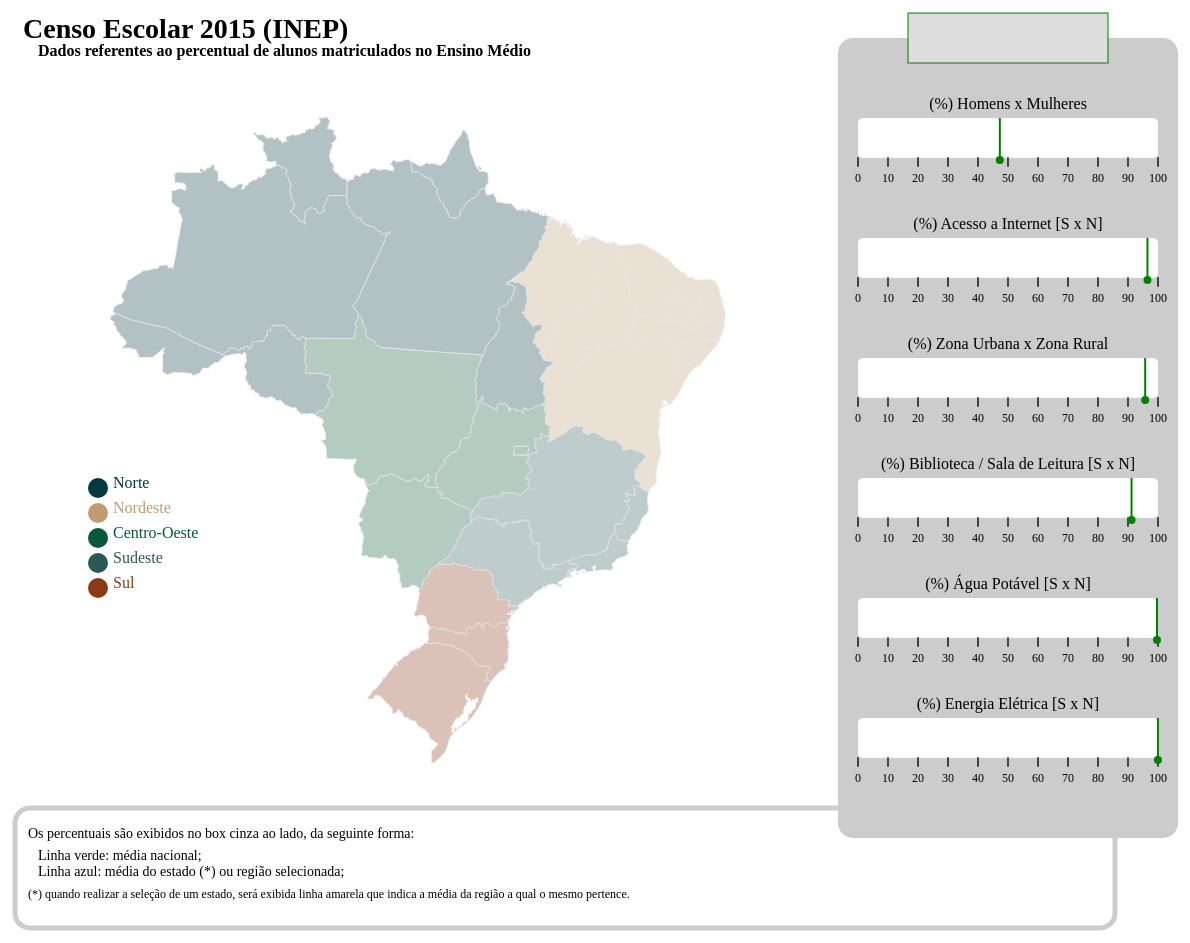
D3 v3 page, settled after 480 driven frames (8 s of simulated time); the page loaded 7 data file(s).



var width = 1200,
    height = 1000,
    regiao = [
      {sigla:"NO", cor:"#04383F", nome:"Norte"},
      {sigla:"NE", cor:"#BE9B72", nome:"Nordeste"},
      {sigla:"CO", cor:"#0A573A", nome:"Centro-Oeste"},
      {sigla:"SE", cor:"#2B585A", nome:"Sudeste"},
      {sigla:"SU", cor:"#8B3A18", nome:"Sul"}
    ];

var projection = 
	d3.geo.mercator()
		.center([-55,-15])
    .scale(900)
    .translate([width / 2 - 200, height / 2 - 50]);

var path =
	d3.geo.path()
  	.projection(projection);

var svg = d3.select("body").append("svg")
    .attr("width", width)
    .attr("height", height);

var gCountry =
  svg.append("g")
    .classed("country", true);

var gLegenda =
  svg.append("g");
    // .classed("g2", true);

var gLegendaText =
  svg.append("g");
    // .classed("g3", true);


// --- Carrega mapa ---
// d3.json("topojson_estados_brasil.json", function(error, data) {
d3.json("mapa_estados.json", function(error, data) {
    if (error) return console.error(error);
	  var subunits = topojson.feature(data, data.objects.BRA_adm1);

    // --- Desenha título ---
    var title = svg
      .append("text")
        .attr("x", 15)
        .attr("y", 50)
        .attr("font-weight", "bold")
        .attr("font-size", "28px")
        .text("Censo Escolar 2015 (INEP)");
    title.append("tspan")
        .text("Dados referentes ao percentual de alunos matriculados no Ensino Médio")
        .attr("x",30)
        .attr("font-size", "16px")
        .attr("dy","18px");


    // --- Desenha mapa dos estados ---
    gCountry.selectAll(".subunit")
      .data(subunits.features)
      .enter()
        .append("path")
          .attr("id", function(d) { return d.properties.HASC_1.substring(3); })
          .attr("class", function(d) { return d.properties.REGIAO; })
          .classed("subunit", true)
          .attr("d", path)
          .on("click", selectState)
          .on("mouseover", function(d) { d3.select(this).style("opacity", "1"); } )
          .on("mouseleave", function(d) { d3.select(this).style("opacity", null); } );


    // --- Desenha box das regiões ---

    gLegenda.selectAll("circle")
        .data(regiao)
        .enter()
        .append("circle")
          .attr("fill", function(d){ return d.cor })
          .attr("r", 10)
          .attr("cx", 90)
          .attr("cy", function (d,i) {
              return height / 2 + 25*i;
          })
          .attr("class", function(d){ return d.nome })
          .on("click", selectRegion);
    
    gLegendaText.selectAll("text")
        .data(regiao)
        .enter()
        .append("text")
        .attr("width", 100)
        .attr("x", 105)
        .attr("y", function (d,i) {
            return height / 2 + 25*i;
        })
        .attr("class", function(d){ return d.nome })
        .on("click", selectRegion)
        .text(function(d){ return d.nome; });



   // --- Desenha o box cinza ---
    svg
      .append("rect")
        .attr("width", 340)
        .attr("height", 800)
        .attr("x", 830)
        .attr("y", 50)
        .attr("fill", "#ccc")
        .attr("rx", 15)
        .attr("ry", 15);


    svg
      .append("rect")
        .attr("width", 200)
        .attr("height", 50)
        .attr("x", 900)
        .attr("y", 25)
        .attr("stroke", "green")
        .attr("fill", "#ddd");
    
    svg
      .append("text")
        .attr("width", 300)
        .attr("height", 50)
        .attr("x", 1000)
        .attr("y", 50)
        .attr("text-anchor", "middle")
        .attr("alignment-baseline", "central")
        .attr("id", "box-title")
        .style("font-weight", "bold");



   // --- "Desenha" texto que resume o funcionamento da visualização ---
    
   svg.append("rect")
    .attr("stroke", "#ccc")
    .attr("stroke-width", "5px")
    .attr("fill", "#fff")
    .attr("fill-opacity", 0)
    .attr("width", 1100)
    .attr("height", 120)
    .attr("x", 7)
    .attr("y", 820)
    .attr("rx", 15)
    .attr("ry", 15);

    var textExplanation = svg
      .append("text")
        .attr("width", 300)
        .attr("height", 50)
        .attr("font-size", "14px")
        .attr("x", 20)
        .attr("y", 850)
        .text("Os percentuais são exibidos no box cinza ao lado, da seguinte forma:");
    textExplanation.append("tspan")
        .text("Linha verde: média nacional;")
        .attr("x",30)
        .attr("dy","22px");
    textExplanation.append("tspan")
        .text("Linha azul: média do estado (*) ou região selecionada;")
        .attr("x",30)
        .attr("dy","16px");
    textExplanation.append("tspan")
        .text("(*) quando realizar a seleção de um estado, será exibida linha amarela que indica a média da região a qual o mesmo pertence.")
        .attr("font-size", "12px")
        .attr("x",20)
        .attr("dy","22px");





});


// Função para marcar percentual em cada "PercentBox"
function drawPercent(x,y,pos,cor,up,fixed=false) {
  var scale_bar = d3.scale.linear().domain([0,100]).range([0,300]);
  var height = 40;
  var positionX = x + scale_bar(pos)
  var line = svg.append("line")
	  .style("stroke", cor)
	  .style("stroke-width",2)
		.attr("x1",positionX)
	  .attr("y1",y)
		.attr("x2",positionX)
	  .attr("y2",y - height)
    .classed("l", !fixed);

  var circlePosY = up ? (y - height - 2) : (y + 2);
  var radius = fixed ? 4 : 2;

  var circle = svg.append("circle")
    .attr("fill", cor)
    .attr("cx", positionX)
    .attr("cy", circlePosY)
    .attr("r", radius)
    .classed("l", !fixed);

}


// Função para desenhar boxes que receberão percentuais
function drawPercentBox(x,y,text=""){
  var go = svg.append("g");
    
  if(text){
    go.append("text")
      .text(text)
      .attr("x",x + 150)
      .attr("y",y - 55)
      .attr("text-anchor", "middle")
      .attr("alignment-baseline", "central");
  }
  go.append("rect")
      .attr("x",x)
      .attr("y",y - 40)
      .attr("rx", 5)
      .attr("ry", 5)
      .attr("width", 300)
      .attr("height", 40)
      .attr("fill", "white");

  for(c=0;c<=10;c++){
      go.append("line")
        .attr("x1",x+c*30)
        .attr("y1",y)
        .attr("x2",x+c*30)
        .attr("y2",y + 8)
        .style("stroke", "#444")
        .style("stroke-width",2)
        .style("stroke-linecap", "round");
      go.append("text")
        .text(c*10)
        .attr("x",x+c*30)
        .attr("y",y + 20)
        .attr("text-anchor", "middle")
        .attr("font-size", "12px")
        .attr("alignment-baseline", "central");
    }

}


var estados = {},
	  regioes = {},
	  nacional = {},
    positionX = 850,
    to_load = [
    {
      id:0,
      json:"sexo_alunos_por_uf.json",
      descr:"(%) Homens x Mulheres",
      positionY: 170,
      target:"SEXO",
      key1:1,
      key2:2
    },
    {
      id:1,
      json:"qtde_alunos_com_acesso_a_internet.json",
      descr:"(%) Acesso a Internet [S x N]",
      positionY: 290,
      target:"IN_INTERNET",
      key1:1,
      key2:0
    },
    {
      id:2,
      json:"qtde_alunos_por_rural_ou_urbano.json",
      descr:"(%) Zona Urbana x Zona Rural",
      positionY: 410,
      target:"TP_LOCALIZACAO",
      key1:1,
      key2:2
    },
    {
      id:3,
      json:"qtde_alunos_sem_biblioteca.json",
      descr:"(%) Biblioteca / Sala de Leitura [S x N]",
      positionY: 530,
      target:"IN_BIBLIOTECA_SALA_LEITURA",
      key1:1,
      key2:0
    },
    {
      id:4,
      json:"qtde_alunos_sem_abastecimento_de_agua.json",
      descr:"(%) Água Potável [S x N]",
      positionY: 650,
      target:"IN_AGUA_INEXISTENTE",
      key1:0,
      key2:1
    },
    {
      id:5,
      json:"qtde_alunos_sem_energia_eletrica.json",
      descr:"(%) Energia Elétrica [S x N]",
      positionY: 770,
      target:"IN_ENERGIA_INEXISTENTE",
      key1:0,
      key2:1
    }
  ]

// --- Carrega os 6 arquivos JSON e chama a função de leitura ---
queue()
  .defer(d3.json, "sexo_alunos_por_uf.json")
  .defer(d3.json, "qtde_alunos_com_acesso_a_internet.json")
  .defer(d3.json, "qtde_alunos_por_rural_ou_urbano.json")
  .defer(d3.json, "qtde_alunos_sem_biblioteca.json")
  .defer(d3.json, "qtde_alunos_sem_abastecimento_de_agua.json")
  .defer(d3.json, "qtde_alunos_sem_energia_eletrica.json")
  .await(readData);


// --- Função de leitura dos arquivos, chama genData para cada ---
function readData (error, data0, data1, data2, data3, data4, data5) {
    if (error) return console.error(error);
    for (var a=0;a<to_load.length;a++){
      data = eval("data"+a);
      genData(
        data,
        to_load[a].target,
        to_load[a].key1,
        to_load[a].key2,
        to_load[a].id
      );
  }
}


// --- Função genData faz a totalização dos dados de cada arquivo ---
function genData(data, target, key1, key2, id){
  k1 = "d"+id+"_"+key1
  k2 = "d"+id+"_"+key2
  ktotal = "d"+id+"_total"

  // Inicializando as variáveis 
  for (i=0; i<data.length; i++){
    obj = data[i];
    uf = obj.UF;
    reg = obj.REGIAO_SIGLA;
    if (!estados[uf]){
      estados[uf] = {};
    }
    estados[uf][k1] = 0;
    estados[uf][k2] = 0;
    if (!regioes[reg]){
      regioes[reg] = {};
    }
    regioes[reg][k1] = 0;
    regioes[reg][k2] = 0;
    nacional[k1] = 0;
    nacional[k2] = 0;
  }

  // Realizando a consolidação dos dados
  for (i=0; i<data.length; i++){
    obj = data[i];
    uf = obj.UF;
    reg = obj.REGIAO_SIGLA;
    data_target = obj[target];
    key = "d"+id+"_"+data_target
    estados[uf][key] = obj.QTDE;
    regioes[reg][key] += obj.QTDE;
    nacional[key] += obj.QTDE
  }

  // Calculando percentuais por estado
  for (var uf_key in estados){
    estados[uf_key][ktotal] = estados[uf_key][k1] + estados[uf_key][k2]
    estados[uf_key][k1] = (estados[uf_key][k1] / estados[uf_key][ktotal]) * 100
    estados[uf_key][k2] = 100 - estados[uf_key][k1];
  }

  // Calculando percentuais por região
  for (var r_key in regioes){
    regioes[r_key][ktotal] = regioes[r_key][k1] + regioes[r_key][k2]
    regioes[r_key][k1] = (regioes[r_key][k1] / regioes[r_key][ktotal]) * 100
    regioes[r_key][k2] = 100 - regioes[r_key][k1];
  }

  // Calculando percentual nacional
  nacional[ktotal] = nacional[k1] + nacional[k2];
  nacional[k1] = (nacional[k1] / nacional[ktotal]) * 100;
  nacional[k2] = 100 - nacional[k1];

  // Desenhando boxes
  drawPercentBox(positionX,to_load[id].positionY,to_load[id].descr);
  // Desenhando linhas verdes (nacional)
  drawPercent(positionX,to_load[id].positionY,nacional[k1],"green",false,true);
}


// Função para limpar seleção no mapa
function clearSelection(){
	d3.selectAll(".subunit")
		.classed("active", false);
	d3.select("#box-title").text("");
	d3.selectAll(".l")
		.remove();
}

// Seleciona região do país
function selectRegion(d) {
	if(d3.selectAll(".active")[0].length > 0){
		clearSelection();
	} else {
		var classe = d3.select(this).attr("class");
		d3.selectAll(".subunit."+classe)
			.classed("active", true)
		d3.select("#box-title").text(d.nome);
    var reg = d.sigla;
    for (i=0; i<to_load.length; i++){
      k1 = "d"+to_load[i].id+"_"+to_load[i].key1;
      drawPercent(positionX,to_load[i].positionY,regioes[reg][k1],"blue",true);
    };
  }
}

// Seleciona estado
function selectState(d){
  console.log(d);
  if(d3.selectAll(".active")[0].length > 0){
    clearSelection();
  } else {
    var id = d3.select(this).attr("id")
    var obj = d3.select("#"+id)
    obj.classed("active", !obj.classed("active"));
    d3.select("#box-title").text(function(){ return d.properties.NAME_1;})
    var uf = d.properties.HASC_1.substring(3);
    var reg = regiao.filter(i => i.nome == d.properties.REGIAO)[0].sigla;
    for (i=0; i<to_load.length; i++){
      k1 = "d"+to_load[i].id+"_"+to_load[i].key1;
      drawPercent(positionX,to_load[i].positionY,regioes[reg][k1],"yellow",false);
      drawPercent(positionX,to_load[i].positionY,estados[uf][k1],"blue",true);
    };

	}
}





  (function(i,s,o,g,r,a,m){i['GoogleAnalyticsObject']=r;i[r]=i[r]||function(){
  (i[r].q=i[r].q||[]).push(arguments)},i[r].l=1*new Date();a=s.createElement(o),
  m=s.getElementsByTagName(o)[0];a.async=1;a.src=g;m.parentNode.insertBefore(a,m)
  })(window,document,'script','https://www.google-analytics.com/analytics.js','ga');

  ga('create', 'UA-89302206-1', 'auto');
  ga('send', 'pageview');



### data: mapa_estados.json
{
 "type": "Topology",
 "transform": {
  "scale": [
   0.0008451,
   0.0008005
  ],
  "translate": [
   -73.99,
   -33.75
  ]
 },
 "arcs": [
  [
   [
    8499,
    29898
   ],
   [
    220,
    -99
   ],
   [
    38,
    -12
   ]
  ],
  [
   [
    8757,
    29787
   ],
   [
    -59,
    -61
   ],
   [
    -133,
    -53
   ],
   [
    -67,
    -54
   ],
   [
    -37,
    -57
   ],
   [
    -34,
    -1
   ],
   [
    -92,
    -92
   ],
   [
    -8,
    -35
   ],
   "... 168 more items"
  ],
  [
   [
    241,
    33263
   ],
   [
    49,
    -27
   ],
   [
    555,
    -259
   ],
   [
    479,
    -223
   ],
   [
    249,
    -120
   ],
   [
    576,
    -124
   ],
   [
    198,
    -64
   ],
   [
    516,
    -124
   ],
   "... 15 more items"
  ],
  [
   [
    45955,
    31029
   ],
   [
    -35,
    -85
   ],
   [
    -41,
    -36
   ],
   [
    -35,
    -92
   ],
   [
    -73,
    -143
   ],
   [
    -108,
    -137
   ],
   [
    -103,
    -84
   ],
   [
    -15,
    -55
   ],
   "... 14 more items"
  ],
  [
   [
    44488,
    29040
   ],
   [
    -47,
    97
   ],
   [
    -38,
    21
   ],
   [
    -55,
    -32
   ],
   [
    -64,
    19
   ],
   [
    -4,
    106
   ],
   [
    -28,
    57
   ],
   [
    -62,
    43
   ],
   "... 25 more items"
  ],
  [
   [
    42581,
    30272
   ],
   [
    -30,
    59
   ],
   [
    -95,
    41
   ],
   [
    -55,
    -10
   ],
   [
    -58,
    33
   ],
   [
    12,
    28
   ],
   [
    -50,
    79
   ],
   [
    39,
    43
   ]
  ],
  [
   [
    42344,
    30545
   ],
   [
    54,
    41
   ],
   [
    16,
    57
   ],
   [
    61,
    57
   ],
   [
    134,
    30
   ],
   [
    33,
    64
   ],
   [
    90,
    91
   ],
   [
    43,
    58
   ],
   "... 55 more items"
  ],
  [
   [
    27910,
    44809
   ],
   [
    32,
    -54
   ],
   [
    34,
    -97
   ],
   [
    40,
    -59
   ],
   [
    -56,
    -75
   ],
   [
    -84,
    -32
   ],
   [
    -29,
    22
   ],
   [
    -45,
    126
   ],
   "... 4 more items"
  ],
  "... 120 more items"
 ],
 "objects": {
  "BRA_adm1": {
   "type": "GeometryCollection",
   "geometries": [
    "{... 3 keys}",
    "{... 3 keys}",
    "{... 3 keys}",
    "{... 3 keys}",
    "{... 3 keys}",
    "{... 3 keys}",
    "{... 3 keys}",
    "{... 3 keys}",
    "... 19 more items"
   ]
  }
 }
}

### data: qtde_alunos_por_rural_ou_urbano.json
[
 {
  "QTDE": 1829015,
  "TP_LOCALIZACAO": 1,
  "CO_UF": 35,
  "ESTADO": "São Paulo",
  "UF": "SP",
  "REGIAO": "SUDESTE",
  "REGIAO_SIGLA": "SE"
 },
 {
  "QTDE": 767031,
  "TP_LOCALIZACAO": 1,
  "CO_UF": 31,
  "ESTADO": "Minas Gerais",
  "UF": "MG",
  "REGIAO": "SUDESTE",
  "REGIAO_SIGLA": "SE"
 },
 {
  "QTDE": 568543,
  "TP_LOCALIZACAO": 1,
  "CO_UF": 33,
  "ESTADO": "Rio de Janeiro",
  "UF": "RJ",
  "REGIAO": "SUDESTE",
  "REGIAO_SIGLA": "SE"
 },
 {
  "QTDE": 524490,
  "TP_LOCALIZACAO": 1,
  "CO_UF": 29,
  "ESTADO": "Bahia",
  "UF": "BA",
  "REGIAO": "NORDESTE",
  "REGIAO_SIGLA": "NE"
 },
 {
  "QTDE": 455122,
  "TP_LOCALIZACAO": 1,
  "CO_UF": 41,
  "ESTADO": "Paraná",
  "UF": "PR",
  "REGIAO": "SUL",
  "REGIAO_SIGLA": "SU"
 },
 {
  "QTDE": 372108,
  "TP_LOCALIZACAO": 1,
  "CO_UF": 43,
  "ESTADO": "Rio Grande do Sul",
  "UF": "RS",
  "REGIAO": "SUL",
  "REGIAO_SIGLA": "SU"
 },
 {
  "QTDE": 360145,
  "TP_LOCALIZACAO": 1,
  "CO_UF": 23,
  "ESTADO": "Ceará",
  "UF": "CE",
  "REGIAO": "NORDESTE",
  "REGIAO_SIGLA": "NE"
 },
 {
  "QTDE": 345086,
  "TP_LOCALIZACAO": 1,
  "CO_UF": 26,
  "ESTADO": "Pernambuco",
  "UF": "PE",
  "REGIAO": "NORDESTE",
  "REGIAO_SIGLA": "NE"
 },
 "... 46 more items"
]

### data: qtde_alunos_com_acesso_a_internet.json
[
 {
  "QTDE": 1759280,
  "IN_INTERNET": 1,
  "CO_UF": 35,
  "ESTADO": "São Paulo",
  "UF": "SP",
  "REGIAO": "SUDESTE",
  "REGIAO_SIGLA": "SE"
 },
 {
  "QTDE": 781158,
  "IN_INTERNET": 1,
  "CO_UF": 31,
  "ESTADO": "Minas Gerais",
  "UF": "MG",
  "REGIAO": "SUDESTE",
  "REGIAO_SIGLA": "SE"
 },
 {
  "QTDE": 578268,
  "IN_INTERNET": 1,
  "CO_UF": 33,
  "ESTADO": "Rio de Janeiro",
  "UF": "RJ",
  "REGIAO": "SUDESTE",
  "REGIAO_SIGLA": "SE"
 },
 {
  "QTDE": 532515,
  "IN_INTERNET": 1,
  "CO_UF": 29,
  "ESTADO": "Bahia",
  "UF": "BA",
  "REGIAO": "NORDESTE",
  "REGIAO_SIGLA": "NE"
 },
 {
  "QTDE": 471373,
  "IN_INTERNET": 1,
  "CO_UF": 41,
  "ESTADO": "Paraná",
  "UF": "PR",
  "REGIAO": "SUL",
  "REGIAO_SIGLA": "SU"
 },
 {
  "QTDE": 382543,
  "IN_INTERNET": 1,
  "CO_UF": 43,
  "ESTADO": "Rio Grande do Sul",
  "UF": "RS",
  "REGIAO": "SUL",
  "REGIAO_SIGLA": "SU"
 },
 {
  "QTDE": 368097,
  "IN_INTERNET": 1,
  "CO_UF": 23,
  "ESTADO": "Ceará",
  "UF": "CE",
  "REGIAO": "NORDESTE",
  "REGIAO_SIGLA": "NE"
 },
 {
  "QTDE": 358127,
  "IN_INTERNET": 1,
  "CO_UF": 26,
  "ESTADO": "Pernambuco",
  "UF": "PE",
  "REGIAO": "NORDESTE",
  "REGIAO_SIGLA": "NE"
 },
 "... 46 more items"
]

### data: sexo_alunos_por_uf.json
[
 {
  "QTDE": 928436,
  "SEXO": 2,
  "ESTADO": "São Paulo",
  "UF": "SP",
  "REGIAO": "SUDESTE",
  "REGIAO_SIGLA": "SE"
 },
 {
  "QTDE": 922528,
  "SEXO": 1,
  "ESTADO": "São Paulo",
  "UF": "SP",
  "REGIAO": "SUDESTE",
  "REGIAO_SIGLA": "SE"
 },
 {
  "QTDE": 420319,
  "SEXO": 2,
  "ESTADO": "Minas Gerais",
  "UF": "MG",
  "REGIAO": "SUDESTE",
  "REGIAO_SIGLA": "SE"
 },
 {
  "QTDE": 367040,
  "SEXO": 1,
  "ESTADO": "Minas Gerais",
  "UF": "MG",
  "REGIAO": "SUDESTE",
  "REGIAO_SIGLA": "SE"
 },
 {
  "QTDE": 315028,
  "SEXO": 2,
  "ESTADO": "Bahia",
  "UF": "BA",
  "REGIAO": "NORDESTE",
  "REGIAO_SIGLA": "NE"
 },
 {
  "QTDE": 308724,
  "SEXO": 2,
  "ESTADO": "Rio de Janeiro",
  "UF": "RJ",
  "REGIAO": "SUDESTE",
  "REGIAO_SIGLA": "SE"
 },
 {
  "QTDE": 274453,
  "SEXO": 1,
  "ESTADO": "Rio de Janeiro",
  "UF": "RJ",
  "REGIAO": "SUDESTE",
  "REGIAO_SIGLA": "SE"
 },
 {
  "QTDE": 245684,
  "SEXO": 2,
  "ESTADO": "Paraná",
  "UF": "PR",
  "REGIAO": "SUL",
  "REGIAO_SIGLA": "SU"
 },
 "... 46 more items"
]

### data: qtde_alunos_sem_biblioteca.json, 9026 bytes — head not shown
### data: qtde_alunos_sem_abastecimento_de_agua.json, 7482 bytes — head not shown
### data: qtde_alunos_sem_energia_eletrica.json, 5685 bytes — head not shown